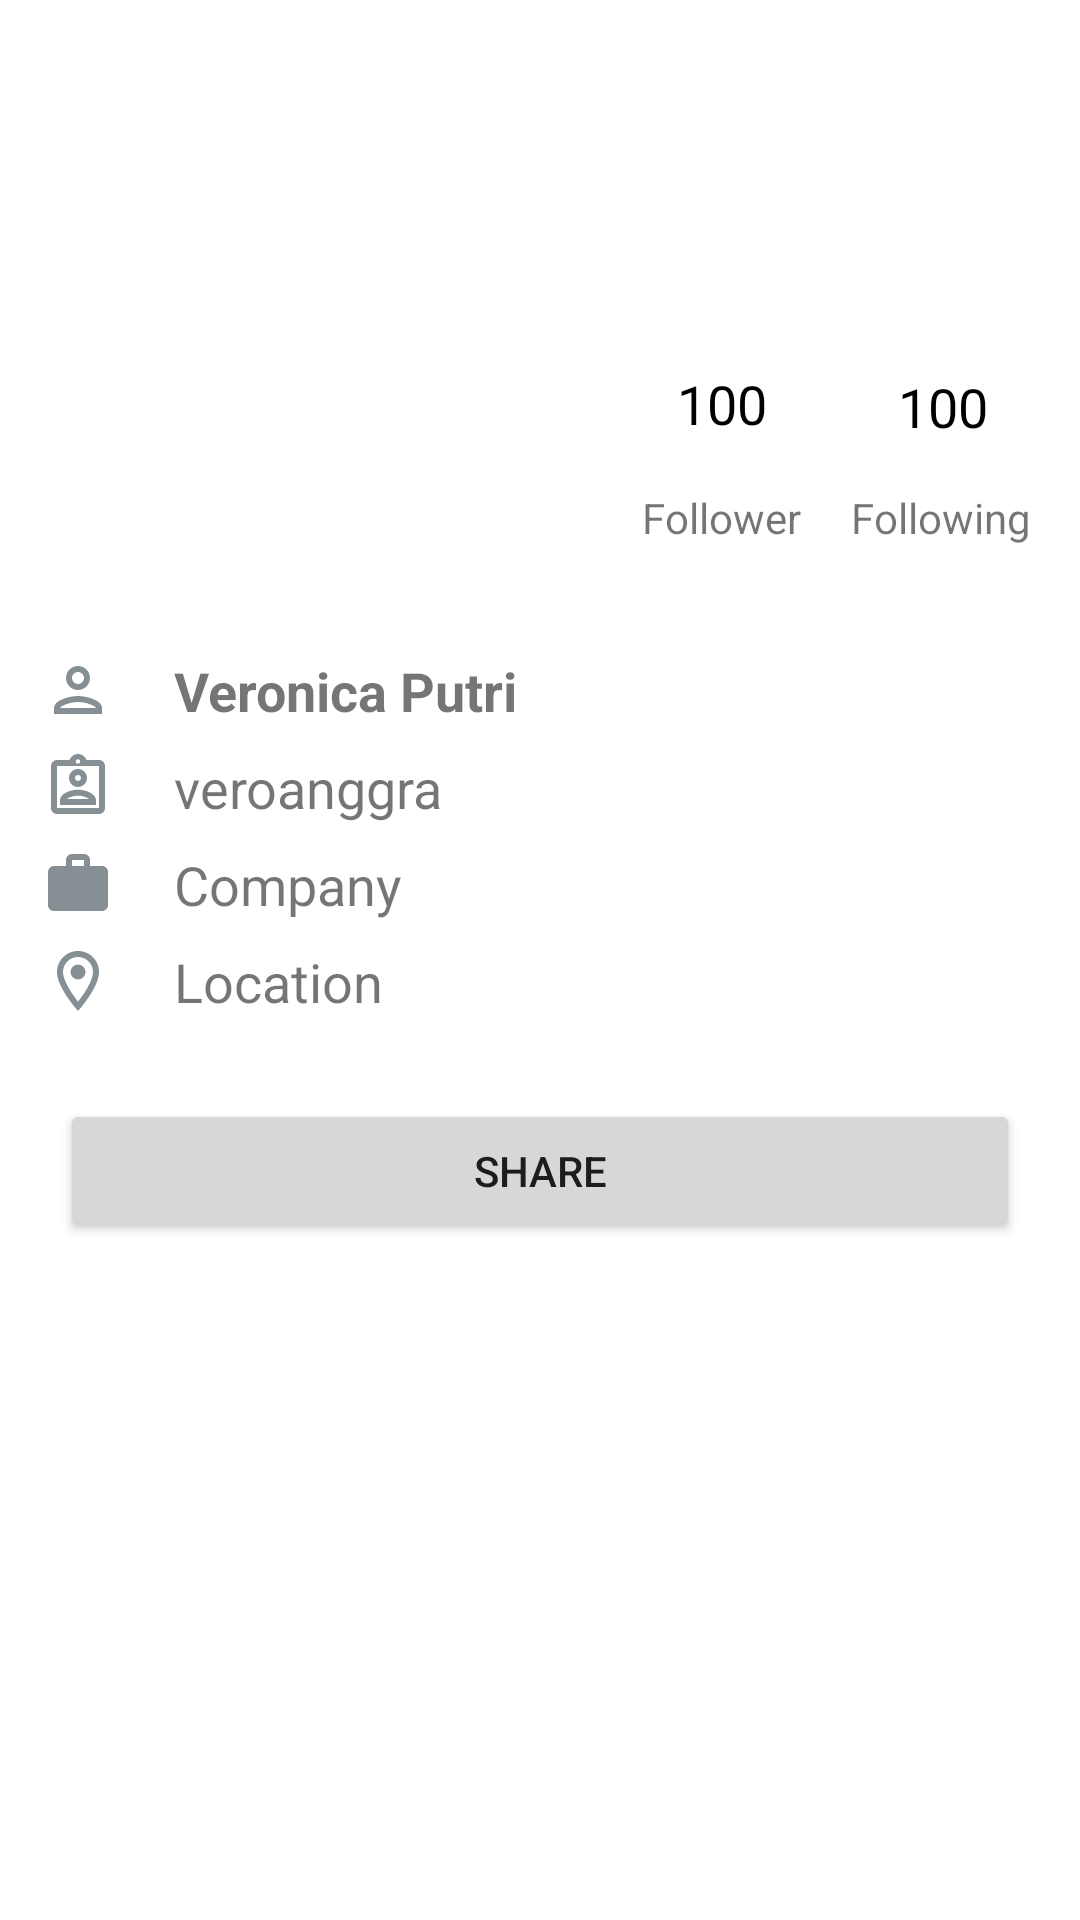

Android layout source for this screen:
<!-- AndroidManifest.xml: application theme Theme.GithubAppFirstSubmission -->
<!-- res/layout/activity_detail.xml -->
<?xml version="1.0" encoding="utf-8"?>
<androidx.constraintlayout.widget.ConstraintLayout xmlns:android="http://schemas.android.com/apk/res/android"
    xmlns:app="http://schemas.android.com/apk/res-auto"
    xmlns:tools="http://schemas.android.com/tools"
    android:layout_width="match_parent"
    android:layout_height="match_parent"
    tools:context=".activity.DetailActivity">

    <ImageView
        android:id="@+id/ivDetailUser"
        android:layout_width="@dimen/_150dp"
        android:layout_height="@dimen/_150dp"
        android:layout_marginStart="@dimen/_20dp"
        android:layout_marginTop="@dimen/_40dp"
        android:contentDescription="@string/txt_imageview"
        app:layout_constraintStart_toStartOf="parent"
        app:layout_constraintTop_toTopOf="parent"
        app:srcCompat="@drawable/ic_github" />

    <TextView
        android:id="@+id/tvLabelFollower"
        android:layout_width="wrap_content"
        android:layout_height="wrap_content"
        android:layout_marginStart="@dimen/_44dp"
        android:layout_marginBottom="@dimen/_8dp"
        android:text="@string/txt_follower"
        app:layout_constraintBottom_toBottomOf="@+id/ivDetailUser"
        app:layout_constraintStart_toEndOf="@+id/ivDetailUser" />

    <TextView
        android:id="@+id/tvLableFollowing"
        android:layout_width="wrap_content"
        android:layout_height="wrap_content"
        android:text="@string/txt_following"
        app:layout_constraintBottom_toBottomOf="@+id/tvLabelFollower"
        app:layout_constraintEnd_toEndOf="parent"
        app:layout_constraintStart_toEndOf="@+id/tvLabelFollower"
        app:layout_constraintTop_toTopOf="@+id/tvLabelFollower" />

    <TextView
        android:id="@+id/tvFollower"
        style="@style/TextDetailTopValue"
        android:text="@string/txt_100"
        app:layout_constraintBottom_toTopOf="@+id/tvLabelFollower"
        app:layout_constraintEnd_toEndOf="@+id/tvLabelFollower"
        app:layout_constraintStart_toStartOf="@+id/tvLabelFollower"
        app:layout_constraintTop_toTopOf="@+id/ivDetailUser"
        app:layout_constraintVertical_bias="0.836" />

    <TextView
        android:id="@+id/tvFollowing"
        style="@style/TextDetailTopValue"
        android:text="@string/txt_100"
        app:layout_constraintBottom_toTopOf="@+id/tvLableFollowing"
        app:layout_constraintEnd_toEndOf="@+id/tvLableFollowing"
        app:layout_constraintHorizontal_bias="0.527"
        app:layout_constraintStart_toStartOf="@+id/tvLableFollowing"
        app:layout_constraintTop_toTopOf="@+id/ivDetailUser"
        app:layout_constraintVertical_bias="0.846" />

    <TextView
        android:id="@+id/tvNameDetail"
        style="@style/TextDetail"
        android:layout_marginTop="@dimen/_28dp"
        android:drawablePadding="@dimen/_20dp"
        android:text="@string/text_veronica_putri"
        android:textStyle="bold"
        app:drawableStartCompat="@drawable/ic_outline_person_24"
        app:layout_constraintEnd_toEndOf="parent"
        app:layout_constraintHorizontal_bias="0.07"
        app:layout_constraintStart_toStartOf="parent"
        app:layout_constraintTop_toBottomOf="@+id/ivDetailUser" />

    <TextView
        android:id="@+id/tvUsernameDetail"
        style="@style/TextDetail"
        android:layout_marginTop="@dimen/_8dp"
        android:drawablePadding="@dimen/_20dp"
        android:text="@string/txt_veroanggra"
        app:drawableStartCompat="@drawable/ic_outline_assignment_ind_24"
        app:layout_constraintEnd_toEndOf="parent"
        app:layout_constraintHorizontal_bias="0.0"
        app:layout_constraintStart_toStartOf="@+id/tvNameDetail"
        app:layout_constraintTop_toBottomOf="@+id/tvNameDetail" />

    <TextView
        android:id="@+id/tvCompanyDetail"
        style="@style/TextDetail"
        android:layout_marginTop="@dimen/_8dp"
        android:drawablePadding="@dimen/_20dp"
        android:text="@string/txt_company"
        app:drawableStartCompat="@drawable/ic_outline_work_24"
        app:layout_constraintEnd_toEndOf="parent"
        app:layout_constraintHorizontal_bias="0.0"
        app:layout_constraintStart_toStartOf="@+id/tvUsernameDetail"
        app:layout_constraintTop_toBottomOf="@+id/tvUsernameDetail" />

    <TextView
        android:id="@+id/tvLocation"
        style="@style/TextDetail"
        android:layout_marginTop="@dimen/_8dp"
        android:drawablePadding="@dimen/_20dp"
        android:text="@string/txt_location"
        app:drawableStartCompat="@drawable/ic_outline_location_on_24"
        app:layout_constraintEnd_toEndOf="parent"
        app:layout_constraintHorizontal_bias="0.0"
        app:layout_constraintStart_toStartOf="@+id/tvCompanyDetail"
        app:layout_constraintTop_toBottomOf="@+id/tvCompanyDetail" />

    <Button
        android:id="@+id/btnShare"
        style="@style/CustomButtonStyle"
        android:text="@string/txt_share"
        app:layout_constraintBottom_toBottomOf="parent"
        app:layout_constraintEnd_toEndOf="parent"
        app:layout_constraintHorizontal_bias="0.477"
        app:layout_constraintStart_toStartOf="parent"
        app:layout_constraintTop_toBottomOf="@+id/tvLocation"
        app:layout_constraintVertical_bias="0.107" />
</androidx.constraintlayout.widget.ConstraintLayout>
<!-- resources referenced by this layout -->
<resources>
  <dimen name="_150dp">150dp</dimen>
  <dimen name="_20dp">20dp</dimen>
  <dimen name="_28dp">28dp</dimen>
  <dimen name="_40dp">40dp</dimen>
  <dimen name="_44dp">44dp</dimen>
  <dimen name="_8dp">8dp</dimen>
  <!-- drawable ic_outline_location_on_24 (drawable) -->
  <vector android:height="24dp" android:tint="#858F94"
      android:viewportHeight="24" android:viewportWidth="24"
      android:width="24dp" xmlns:android="http://schemas.android.com/apk/res/android">
      <path android:fillColor="@android:color/white" android:pathData="M12,2C8.13,2 5,5.13 5,9c0,5.25 7,13 7,13s7,-7.75 7,-13c0,-3.87 -3.13,-7 -7,-7zM7,9c0,-2.76 2.24,-5 5,-5s5,2.24 5,5c0,2.88 -2.88,7.19 -5,9.88C9.92,16.21 7,11.85 7,9z"/>
      <path android:fillColor="@android:color/white" android:pathData="M12,9m-2.5,0a2.5,2.5 0,1 1,5 0a2.5,2.5 0,1 1,-5 0"/>
  </vector>
  <!-- drawable ic_outline_person_24 (drawable) -->
  <vector android:height="24dp" android:tint="#858F94"
      android:viewportHeight="24" android:viewportWidth="24"
      android:width="24dp" xmlns:android="http://schemas.android.com/apk/res/android">
      <path android:fillColor="@android:color/white" android:pathData="M12,6c1.1,0 2,0.9 2,2s-0.9,2 -2,2 -2,-0.9 -2,-2 0.9,-2 2,-2m0,10c2.7,0 5.8,1.29 6,2L6,18c0.23,-0.72 3.31,-2 6,-2m0,-12C9.79,4 8,5.79 8,8s1.79,4 4,4 4,-1.79 4,-4 -1.79,-4 -4,-4zM12,14c-2.67,0 -8,1.34 -8,4v2h16v-2c0,-2.66 -5.33,-4 -8,-4z"/>
  </vector>
  <!-- drawable ic_outline_work_24 (drawable) -->
  <vector android:height="24dp" android:tint="#858F94"
      android:viewportHeight="24" android:viewportWidth="24"
      android:width="24dp" xmlns:android="http://schemas.android.com/apk/res/android">
      <path android:fillColor="@android:color/white" android:pathData="M20,6h-4L16,4c0,-1.11 -0.89,-2 -2,-2h-4c-1.11,0 -2,0.89 -2,2v2L4,6c-1.11,0 -1.99,0.89 -1.99,2L2,19c0,1.11 0.89,2 2,2h16c1.11,0 2,-0.89 2,-2L22,8c0,-1.11 -0.89,-2 -2,-2zM14,6h-4L10,4h4v2z"/>
  </vector>
  <string name="text_veronica_putri">Veronica Putri</string>
  <string name="txt_100">100</string>
  <string name="txt_company">Company</string>
  <string name="txt_follower">Follower</string>
  <string name="txt_following">Following</string>
  <string name="txt_imageview">Imageview</string>
  <string name="txt_location">Location</string>
  <string name="txt_share">Share</string>
  <string name="txt_veroanggra">veroanggra</string>
  <style name="CustomButtonStyle">
          <item name="android:layout_width">match_parent</item>
          <item name="android:layout_height">wrap_content</item>
          <item name="android:layout_marginStart">@dimen/_20dp</item>
          <item name="android:layout_marginEnd">@dimen/_20dp</item>
          <item name="backgroundColor">@color/black</item>
          <item name="android:padding">@dimen/_10dp</item>
      </style>
  <style name="TextDetail">
          <item name="android:layout_width">wrap_content</item>
          <item name="android:layout_height">wrap_content</item>
          <item name="android:textSize">@dimen/_18sp</item>
      </style>
  <style name="TextDetailTopValue">
          <item name="android:layout_width">wrap_content</item>
          <item name="android:layout_height">wrap_content</item>
          <item name="android:textColor">@color/black</item>
          <item name="android:textSize">@dimen/_18sp</item>
      </style>
  <style name="Theme.GithubAppFirstSubmission" parent="Theme.MaterialComponents.DayNight.DarkActionBar">
          
          <item name="colorPrimary">@color/black</item>
          <item name="colorPrimaryVariant">@color/black</item>
          <item name="colorOnPrimary">@color/white</item>
          
          <item name="colorSecondary">@color/teal_200</item>
          <item name="colorSecondaryVariant">@color/teal_700</item>
          <item name="colorOnSecondary">@color/black</item>
          
          <item name="android:statusBarColor" tools:targetApi="l">?attr/colorPrimaryVariant</item>
          
      </style>
  <dimen name="_10dp">10dp</dimen>
  <dimen name="_18sp">18sp</dimen>
  <!-- not gathered from this repository: default colours our renderer supplied (Android Studio template values) -->
  <color name="teal_200">#FF03DAC5</color>
  <color name="teal_700">#FF018786</color>
  <color name="black">#FF000000</color>
  <color name="white">#FFFFFFFF</color>
</resources>
